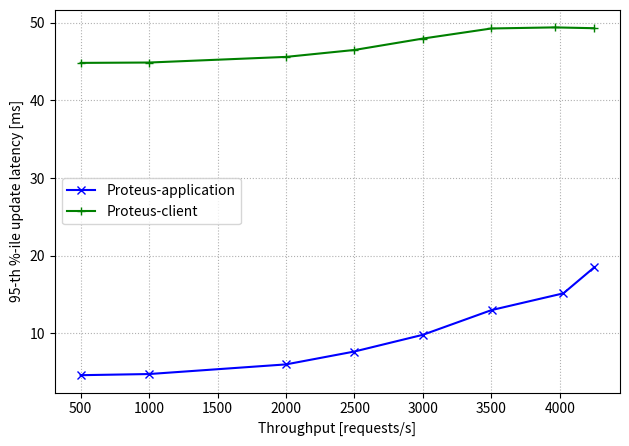

The script that saved this image:
import matplotlib.pyplot as plt

write_throughput_client = [500.07527,1000.00041,2000.12605,2500.32767,2999.35171,3500.61361,3961.22224,4250.66576]
fr_latency_client = [44.81815,44.86404,45.58942,46.48124,47.94805,49.24694,49.38624,49.28085]

write_throughput_datastore = [500.00034,1000.00037,2000.02611,2499.95105,3000.05147,3501.33461,4026.1502,4251.92629]
fr_latency_datastore = [4.62999,4.77834,6.01891,7.67693,9.82936,13.00829,15.16461,18.518]

f, ax = plt.subplots()

ax.plot(write_throughput_datastore, fr_latency_datastore, color='b', marker='x', label='Proteus-application')
ax.plot(write_throughput_client, fr_latency_client, color='g', marker='+', label='Proteus-client')

ax.set(xlabel='Throughput [requests/s]', ylabel='95-th %-ile update latency [ms]')

ax.grid(linestyle='dotted')

handles, labels = ax.get_legend_handles_labels()
ax.legend(handles,labels=labels, loc='center left')

plt.tight_layout(rect=[0,0.05,1,1])
plt.savefig('fr_latency_throughput.png')
plt.close()
